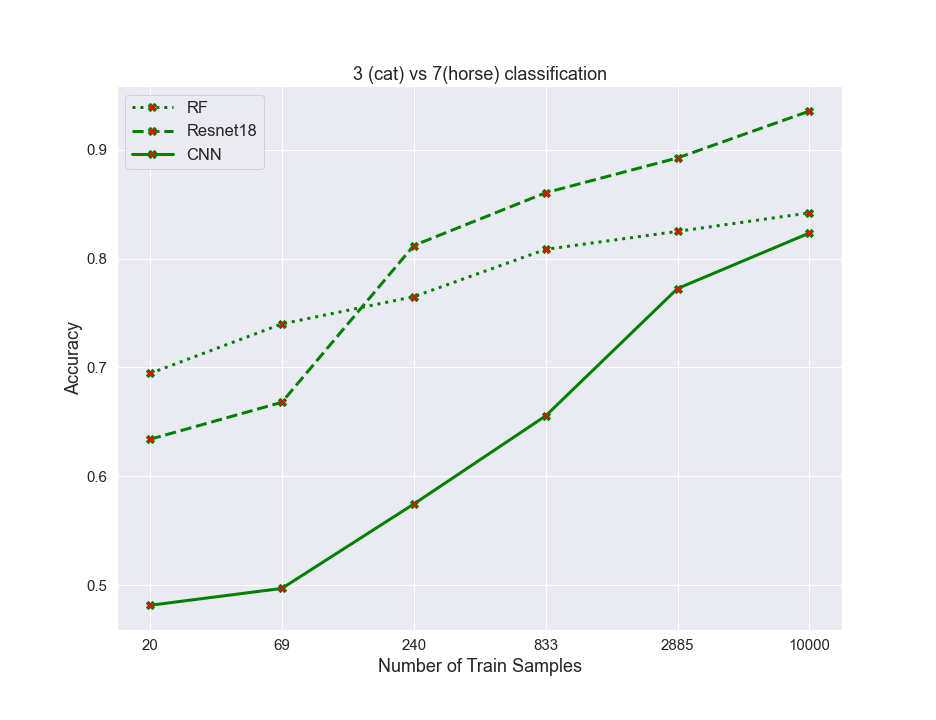

Source data for this figure (header and first rows):
algos, 0, 1, 2, 3, 4, 5
RF, 0.6945, 0.74, 0.765, 0.8085, 0.825, 0.842
resnet, 0.634, 0.668, 0.812, 0.8605, 0.8925, 0.9355
CNN, 0.4815, 0.497, 0.5745, 0.6555, 0.7725, 0.8235
